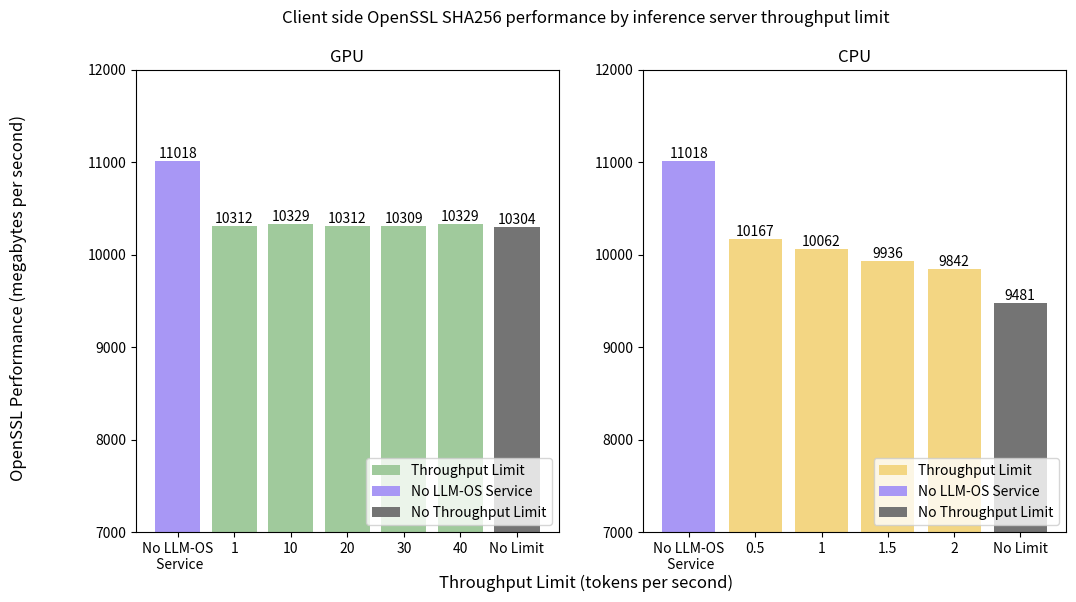

Reproduce this figure in Python.
import matplotlib.pyplot as plt
import numpy as np
from scipy.interpolate import make_interp_spline
import matplotlib.pyplot as plt

# context size
x_axis_gpu = np.array(["No LLM-OS\n Service", 1, 10, 20, 30, 40, "No Limit"])
#x_axis_cpu = np.array([4, 3, 2, 1])
x_axis_cpu = np.array(["No LLM-OS\n Service", 0.5, 1, 1.5, 2, "No Limit"])

# ms/token
#kv_reset = np.array([18.6,22.6,26.6,41,55, 73, 1460])
#data_gpu = np.array([10814699040 , 10251175665 , 10415925995 , 10437800165])
#data_gpu = np.array([9433416625 , 10475651855 , 10809967645 , 9971406935])
data_gpu = np.array([0, 10813820552, 10831253104, 10813706132, 10810291586, 10831513788, 0])
#data_cpu = np.array([8607574140 , 10037069885, 10246498645 , 9965576165])
#data_cpu = np.array([10179859600 , 10265992510, 9909305865 , 9729481400])
#data_cpu = np.array([10388914660, 10481455910,10455820540, 10708577720])
data_cpu = np.array([0,10660883102,10550895312,10418828036, 10321112206, 0])

#base = np.full((4,1), 11588837277 / 1024 / 1024)
#base = np.full((4,1), 10860600075 / 1024 / 1024)
base_gpu = [11553883234 / 1024 / 1024, 0, 0, 0, 0, 0, 0]
base_cpu = [11553883234 / 1024 / 1024, 0, 0, 0, 0, 0]
#no_limit_gpu = np.full((4,1), 9377212543 / 1024 / 1024)
#no_limit_gpu = np.full((4,1), 8968689250 / 1024 / 1024)
no_limit_gpu = np.array([0,0,0,0,0,0,10805066652 / 1024 / 1024])
#no_limit_cpu = np.full((4,1), 9108544705 / 1024 / 1024)
#no_limit_cpu = np.full((4,1), 10084521855 / 1024 / 1024)
no_limit_cpu = np.array([0, 0, 0, 0, 0, 9941705452 / 1024 / 1024])

data_gpu = data_gpu / 1024 /1024
data_cpu = data_cpu / 1024 /1024

fig, (ax1, ax2) = plt.subplots(1, 2,figsize=(12, 6))
fig.suptitle('Client side OpenSSL SHA256 performance by inference server throughput limit')

# smooth out curves
#x_axis_new = np.linspace(x_axis.min(), x_axis.max(), 500)


#plt.title("LLM-OS overhead")
fig.supxlabel("Throughput Limit (tokens per second)")
fig.supylabel("OpenSSL Performance (megabytes per second)")

ax1.set_ylim([7000,12000])
ax2.set_ylim([7000,12000])

a = ax1.bar(x_axis_gpu, data_gpu, label = 'Throughput Limit', color=('#A0CA9C'))
ax1.bar_label(a, label_type='edge', fmt=int)
a = ax1.bar(x_axis_gpu, base_gpu, label = 'No LLM-OS Service', linestyle='dashed', color=('#A897F5'))
ax1.bar_label(a, label_type='edge', fmt=int)
a = ax1.bar(x_axis_gpu, no_limit_gpu, label = 'No Throughput Limit', linestyle='dashed', color=('#747474'))
ax1.bar_label(a, label_type='edge', fmt=int)
ax1.set_title("GPU")


a = ax2.bar(x_axis_cpu, data_cpu, label = 'Throughput Limit', color=('#F3D683'))
ax2.bar_label(a, label_type='edge', fmt=int)
a = ax2.bar(x_axis_cpu, base_cpu, label = 'No LLM-OS Service', linestyle='dashed', color=('#A897F5'))
ax2.bar_label(a, label_type='edge', fmt=int)
a = ax2.bar(x_axis_cpu, no_limit_cpu, label = 'No Throughput Limit', linestyle='dashed', color=('#747474'))
ax2.bar_label(a, label_type='edge', fmt=int)
ax2.set_title("CPU")

ax1.legend(loc='lower right')
ax2.legend(loc='lower right')

plt.savefig('host-effect.png', format='png', dpi=1200)
#plt.show()

